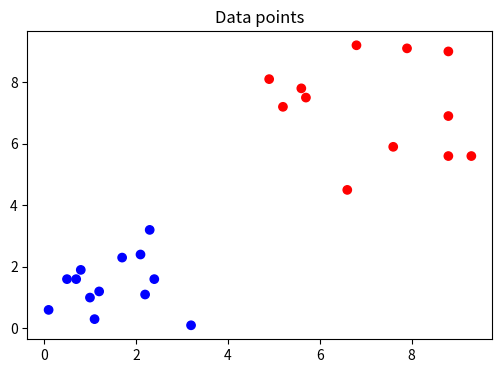
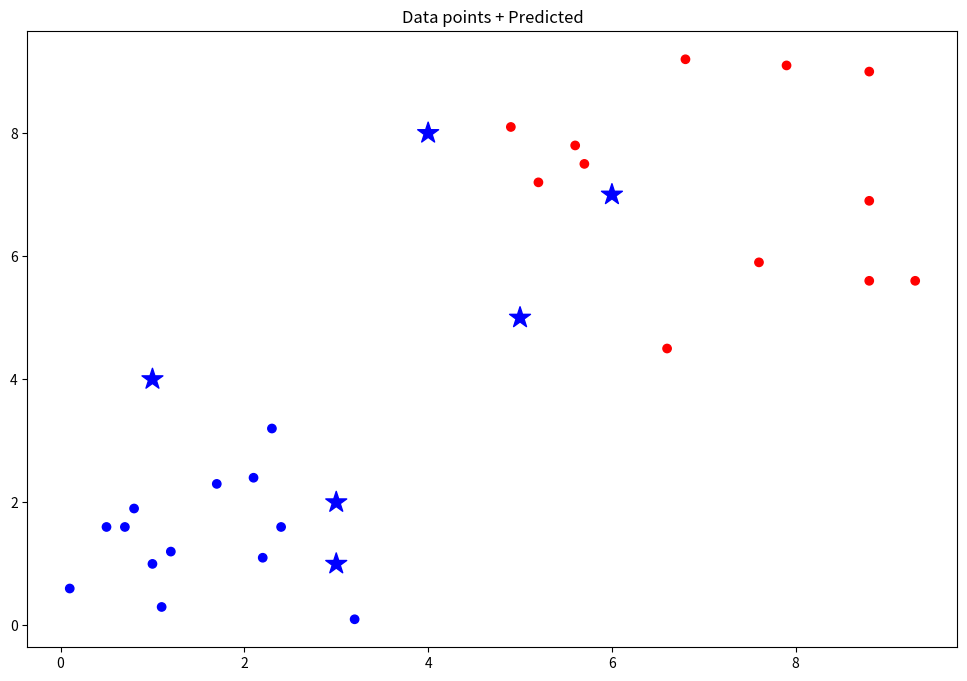
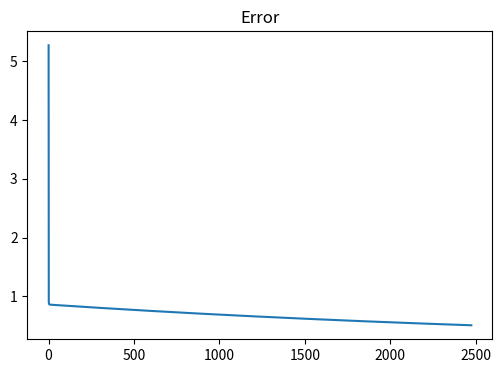

Generate these figures, in order, with matplotlib:
import numpy as np
import matplotlib.pyplot as plt

# Dataset
x = np.array([[1.0, 1.0], [2.1, 2.4], [1.1, 0.3], [2.3, 3.2], [0.1, 0.6],
              [0.5, 1.6], [1.7, 2.3], [0.7, 1.6], [3.2, 0.1], [2.2, 1.1],
              [0.8, 1.9], [2.4, 1.6], [1.2, 1.2], [5.2, 7.2], [6.6, 4.5],
              [4.9, 8.1], [7.6, 5.9], [8.8, 9.0], [5.6, 7.8], [8.8, 5.6],
              [7.9, 9.1], [6.8, 9.2], [8.8, 6.9], [9.3, 5.6], [5.7, 7.5]
             ])

d = np.array([-1, -1, -1, -1, -1, -1, -1, -1, -1, -1, -1, -1, -1, 1, 1, 1, 1, 1, 1, 1, 1, 1, 1, 1, 1])

shuffle = np.random.permutation(len(x))
x = x[shuffle]
d = d[shuffle]

plt.figure(figsize=(6,4))
plt.title("Data points")
plt.scatter(x[:, 0], x[:, 1], c = d, cmap = 'bwr')
plt.show()

class Adaline:
    
    def __init__(self, lr, e):
        '''Construtor, define taxa de aprendizado e a taxa de erro aceita para convergir'''
        self.lr = lr
        self.e = e
        
    def activation(self, value):
        ''' 1 se value > 0, -1 senão'''
        return (1 if value >= 0 else -1)
        
    def predict(self, x):
        ''' Multiplicação matricial entre as entradas e os pesos somado ao bias proporcional'''
        return np.dot(x, self.weights.T) + self.bias * self.w_bias
    
    def evaluate(self, target, predicted):
        ''' Calcula a diferença entre o valor real e o valor predito'''
        return (target - predicted)
    
    def train(self, x, d):
        ''' Definir aleatoriamente os pesos, o bias e o peso do bias
            Enquanto a diferença entre m mse_anterior e o mse_atual for maior que 'e' continua o processo 
        '''
        self.weights = np.random.random(x.shape[1])
        self.bias = np.random.random()
        self.w_bias = np.random.random()
        
        epoch = 0
        self.total_mse = []
        last_mse = np.inf
        
        
        while True:
            mse = 0
            # Para cada amostra
            for xi, target in zip(x, d):
                
                predicted = self.predict(xi)  
                current_error = self.evaluate(target, predicted)
                mse += (current_error ** 2)
                self.weights += self.lr * current_error * xi
                self.w_bias += self.lr * current_error * self.bias
                
            mse = (mse/len(x))
            print(f"EPOCH: {epoch}\t- MSE: {mse}\t- MSE_ant - MSE: {abs(last_mse - mse)}")
            if abs(last_mse - mse) <= self.e:
                break
            
            self.total_mse.append(mse)
            last_mse = mse
            epoch +=1
            
    def test(self, x):
        ''' Dado uma lista de X, submete-os à rede'''
        results = []
        for xi in x:
            predict = self.predict(xi)
            predict = self.activation(predict)
            results.append(predict)
            
        return results

rede = Adaline(lr = 0.01, e = 1e-4)
rede.train(x = x, d = d)

x_teste = np.array([[1, 4], [3, 1], [3, 2], [5, 5], [6, 7], [4, 8]])

teste_resultado = rede.test(x_teste)
teste_resultado

plt.figure(figsize=(12,8))
plt.title("Data points + Predicted")
plt.scatter(x[:, 0], x[:, 1], c = d, cmap = 'bwr')
plt.scatter(x_teste[:, 0], x_teste[:, 1], c = teste_resultado, cmap = 'bwr', marker = "*", s=250)
plt.show()

plt.figure(figsize=(6,4))
plt.title("Error")
plt.plot(rede.total_mse)
plt.show()